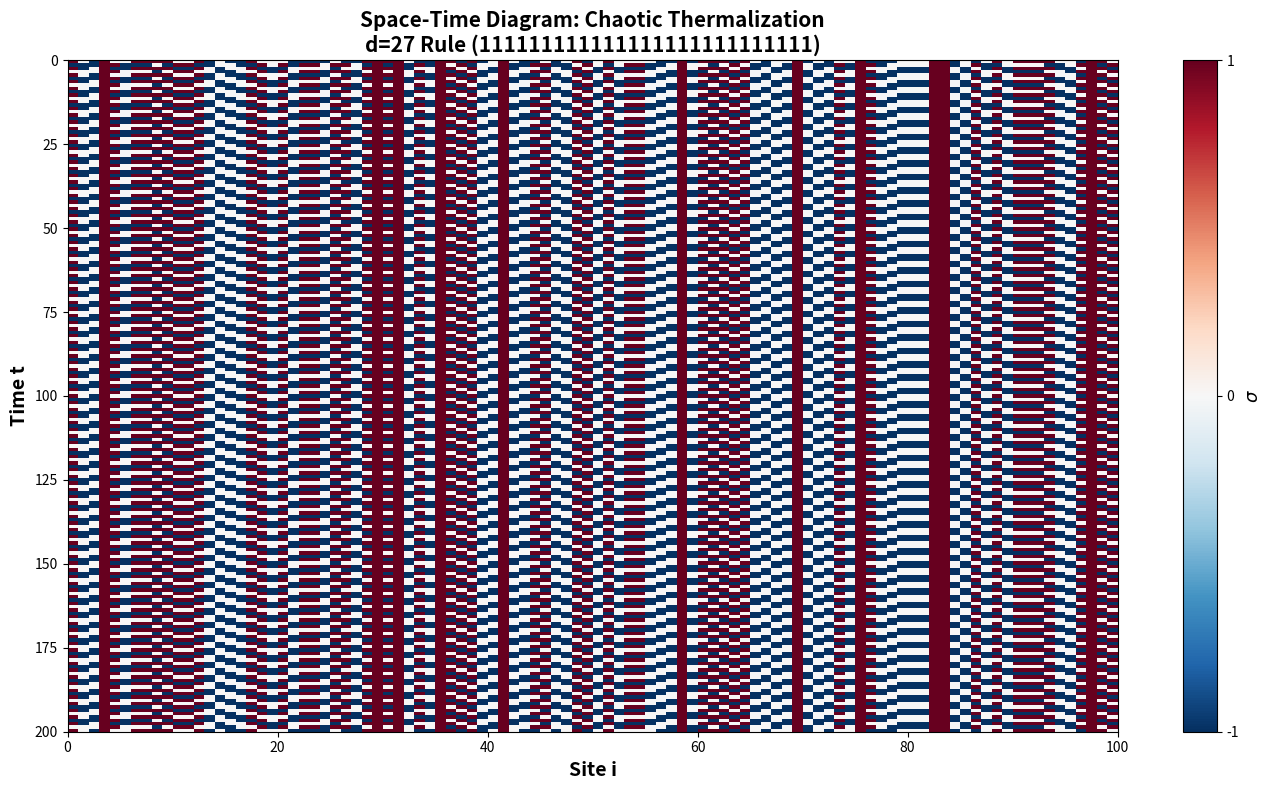

This chart was generated by the following Python code:
import numpy as np
import matplotlib.pyplot as plt

# ============================================================
# The specific d=9 rule
# ============================================================
rule_str = "111111111111111111111111111"

def char_to_val(c):
    if c == 'T':
        return -1
    elif c == '0':
        return 0
    else:
        return 1

f_values = [char_to_val(c) for c in rule_str]

otimes_new = np.array([
    [-1,  1,  0],
    [ 1,  0, -1],
    [ 0, -1,  1]
])

def state_to_idx(val):
    return val + 1

def apply_otimes(a, b):
    return otimes_new[state_to_idx(a), state_to_idx(b)]

def f_to_array(f_values):
    f = np.zeros((3, 3, 3), dtype=int)
    for idx, val in enumerate(f_values):
        i = idx // 9
        j = (idx % 9) // 3
        k = idx % 3
        f[i, j, k] = val
    return f

def apply_rule(f, s_left, s_self, s_right, r):
    f_out = f[state_to_idx(s_left), state_to_idx(s_self), state_to_idx(s_right)]
    sigma_new = apply_otimes(f_out, r)
    r_new = s_self
    return sigma_new, r_new

f = f_to_array(f_values)

def evolve_config(f, config, L, steps):
    trajectory = [config]
    current = list(config)
    
    for _ in range(steps):
        sigmas = current[0::2]
        rs = current[1::2]
        
        new_config = [0] * (2*L)
        for i in range(L):
            s_left = sigmas[(i-1) % L]
            s_self = sigmas[i]
            s_right = sigmas[(i+1) % L]
            new_config[2*i], new_config[2*i+1] = apply_rule(f, s_left, s_self, s_right, rs[i])
        
        current = new_config
        trajectory.append(tuple(new_config))
    
    return trajectory

# ============================================================
# Generate space-time diagram
# ============================================================

L = 100
max_t = 200

print(f"Generating space-time diagram: L={L}, t_max={max_t}")

# Random initial configuration
np.random.seed(12345)
config = tuple(np.random.choice([-1, 0, 1], 2*L))
traj = evolve_config(f, config, L, max_t)

# Extract sigma values
sigma_data = np.zeros((max_t+1, L))
for t in range(max_t+1):
    for i in range(L):
        sigma_data[t, i] = traj[t][2*i]

# ============================================================
# Plot
# ============================================================

fig, ax = plt.subplots(figsize=(14, 8))

im = ax.imshow(sigma_data, aspect='auto', cmap='RdBu_r', vmin=-1, vmax=1,
               extent=[0, L, max_t, 0], interpolation='nearest')
ax.set_xlabel('Site i', fontsize=14, fontweight='bold')
ax.set_ylabel('Time t', fontsize=14, fontweight='bold')
ax.set_title('Space-Time Diagram: Chaotic Thermalization\n'
             'd=27 Rule (111111111111111111111111111)', 
             fontsize=15, fontweight='bold')
cbar = plt.colorbar(im, ax=ax, ticks=[-1, 0, 1])
cbar.set_label(r'$\sigma$', fontsize=13)

plt.tight_layout()
plt.savefig('spacetime_diagram_sigma_new.png', dpi=200, bbox_inches='tight')
print("\nSaved: spacetime_diagram_sigma.png")
plt.show()
